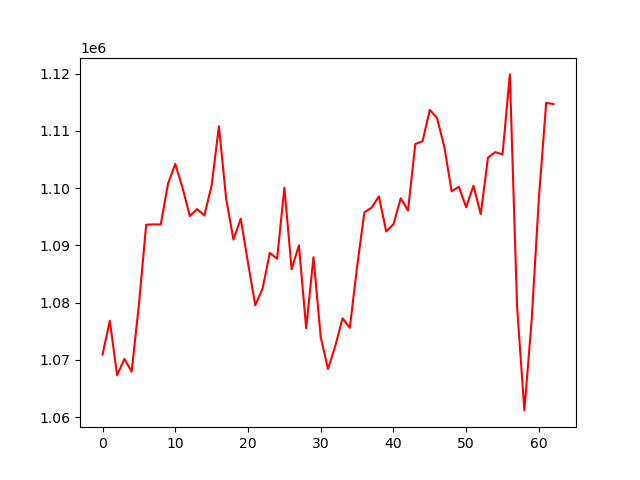

Source data for this figure (header and first rows):
, 0
0, 1070927
1, 1076840
2, 1067313
3, 1070158
4, 1067957
5, 1079660
6, 1093615
7, 1093680
8, 1093653
9, 1100774
10, 1104234
11, 1100052
12, 1095125
13, 1096341
14, 1095233
15, 1100477
16, 1110824
17, 1098092
18, 1091010
19, 1094668
20, 1086954
21, 1079541
22, 1082437
23, 1088684
24, 1087671
25, 1100087
26, 1085831
27, 1090016
28, 1075541
29, 1087949
30, 1073967
31, 1068393
32, 1072426
33, 1077261
34, 1075604
35, 1086283
36, 1095757
37, 1096611
38, 1098557
39, 1092444
40, 1093707
41, 1098242
42, 1096096
43, 1107716
44, 1108207
45, 1113686
46, 1112230
47, 1107184
48, 1099438
49, 1100255
50, 1096655
51, 1100433
52, 1095466
53, 1105346
54, 1106295
55, 1105892
56, 1119880
57, 1079207
58, 1061171
59, 1076905
... 3 more rows
